Run: headless pygame with SDL's dummy video driver; simulated clock (each Clock.tick advances the game by its frame time, no real sleeping); random seed 0; keys injected as events and as key.get_pressed() state; mouse plan: one left click at the window centre at the start of phase 2, then a move to the lower-right quarter at the start of phase 3.
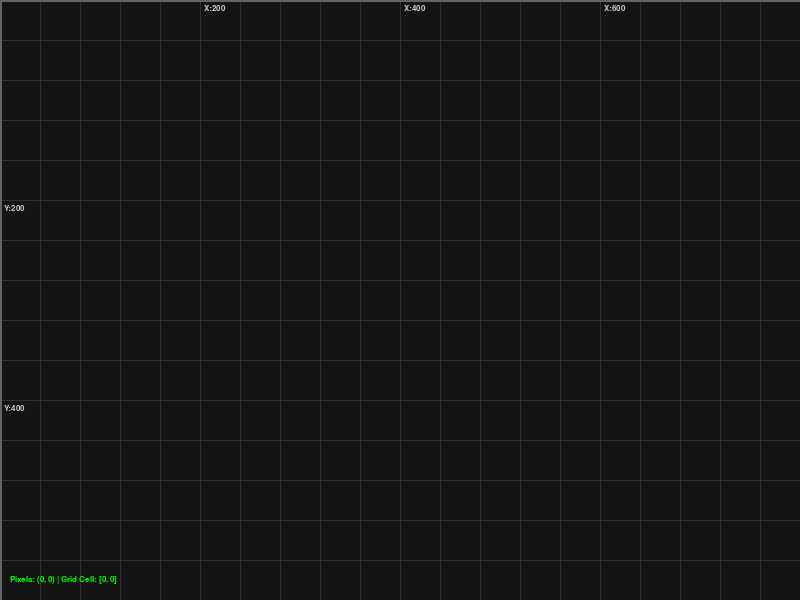
Frame 1 of 4 · flips 1–60 · no input
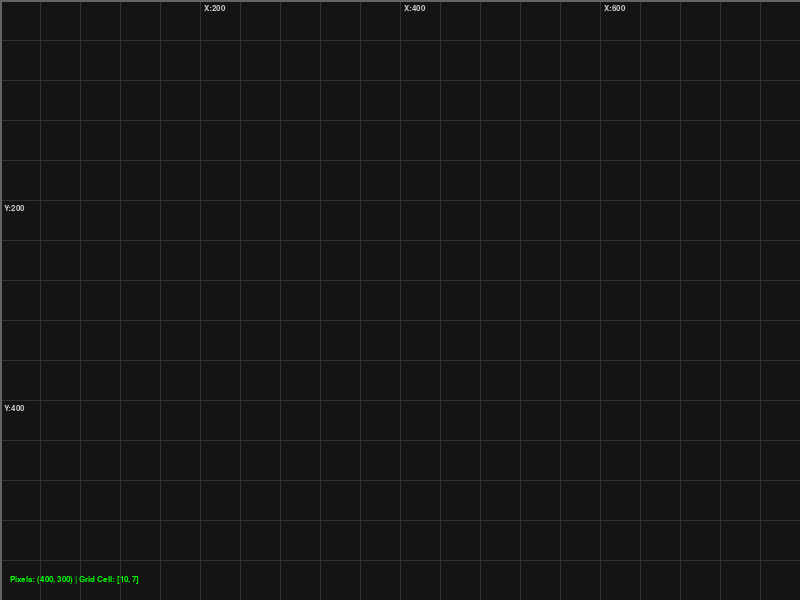
Frame 2 of 4 · flips 61–180 · clicked the window centre · tapped SPACE, RETURN · held RIGHT (→), D
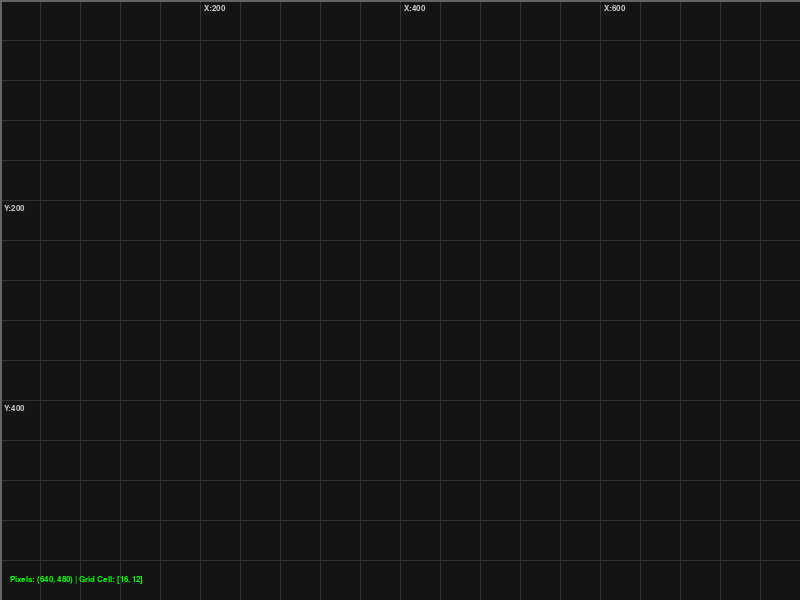
Frame 3 of 4 · flips 181–300 · moved the mouse to the lower-right quarter · held DOWN (↓), S
Frame 4 of 4 · flips 301–420 · held LEFT (←), A, UP (↑), W · screen unchanged from frame 3, image omitted

The pygame program that drew these frames:

import pygame
import sys

# Initialize Pygame
pygame.init()

# Layout Dimensions
WINDOW_WIDTH = 800
WINDOW_HEIGHT = 600
CELL_SIZE = 40  # Size of each grid square

# Color Definitions
COLOR_BG = (20, 20, 20)          # Dark background
COLOR_GRID = (50, 50, 50)        # Subtle grid lines
COLOR_AXIS = (100, 100, 100)     # Main axis lines
COLOR_TEXT = (200, 200, 200)     # Coordinate text color

# Setup display
screen = pygame.display.set_mode((WINDOW_WIDTH, WINDOW_HEIGHT), pygame.RESIZABLE)
pygame.display.set_caption("Pygame Coordinate Grid")
clock = pygame.time.Clock()
font = pygame.font.SysFont("Arial", 12)

def draw_grid():
    # Draw vertical grid lines
    for x in range(0, WINDOW_WIDTH, CELL_SIZE):
        pygame.draw.line(screen, COLOR_GRID, (x, 0), (x, WINDOW_HEIGHT))
        # Optional: Label X-coordinates along the top margin
        if x % 100 == 0 and x > 0:
            text = font.render(f"X:{x}", True, COLOR_TEXT)
            screen.blit(text, (x + 4, 4))

    # Draw horizontal grid lines
    for y in range(0, WINDOW_HEIGHT, CELL_SIZE):
        pygame.draw.line(screen, COLOR_GRID, (0, y), (WINDOW_WIDTH, y))
        # Optional: Label Y-coordinates along the left margin
        if y % 100 == 0 and y > 0:
            text = font.render(f"Y:{y}", True, COLOR_TEXT)
            screen.blit(text, (4, y + 4))
            
    # Highlight the primary origin margins (Top and Left borders)
    pygame.draw.line(screen, COLOR_AXIS, (0, 0), (WINDOW_WIDTH, 0), 2)
    pygame.draw.line(screen, COLOR_AXIS, (0, 0), (0, WINDOW_HEIGHT), 2)

def draw_mouse_position():
    # Get current pixel coordinates of the mouse
    mouse_x, mouse_y = pygame.mouse.get_pos()
    
    # Convert pixel positions into grid-cell coordinates
    grid_x = mouse_x // CELL_SIZE
    grid_y = mouse_y // CELL_SIZE
    
    # Display coordinate telemetry on screen
    coord_string = f"Pixels: ({mouse_x}, {mouse_y}) | Grid Cell: [{grid_x}, {grid_y}]"
    text_surface = font.render(coord_string, True, (0, 255, 0))
    screen.blit(text_surface, (10, WINDOW_HEIGHT - 25))

# Main game loop
while True:
    screen.fill(COLOR_BG)
    
    # Process inputs / events
    for event in pygame.event.get():
        if event.type == pygame.QUIT:
            pygame.quit()
            sys.exit()
            
    # Render elements
    draw_grid()
    draw_mouse_position()
    
    # Refresh screen and lock frame rate to 60 FPS
    pygame.display.flip()
    clock.tick(60)
